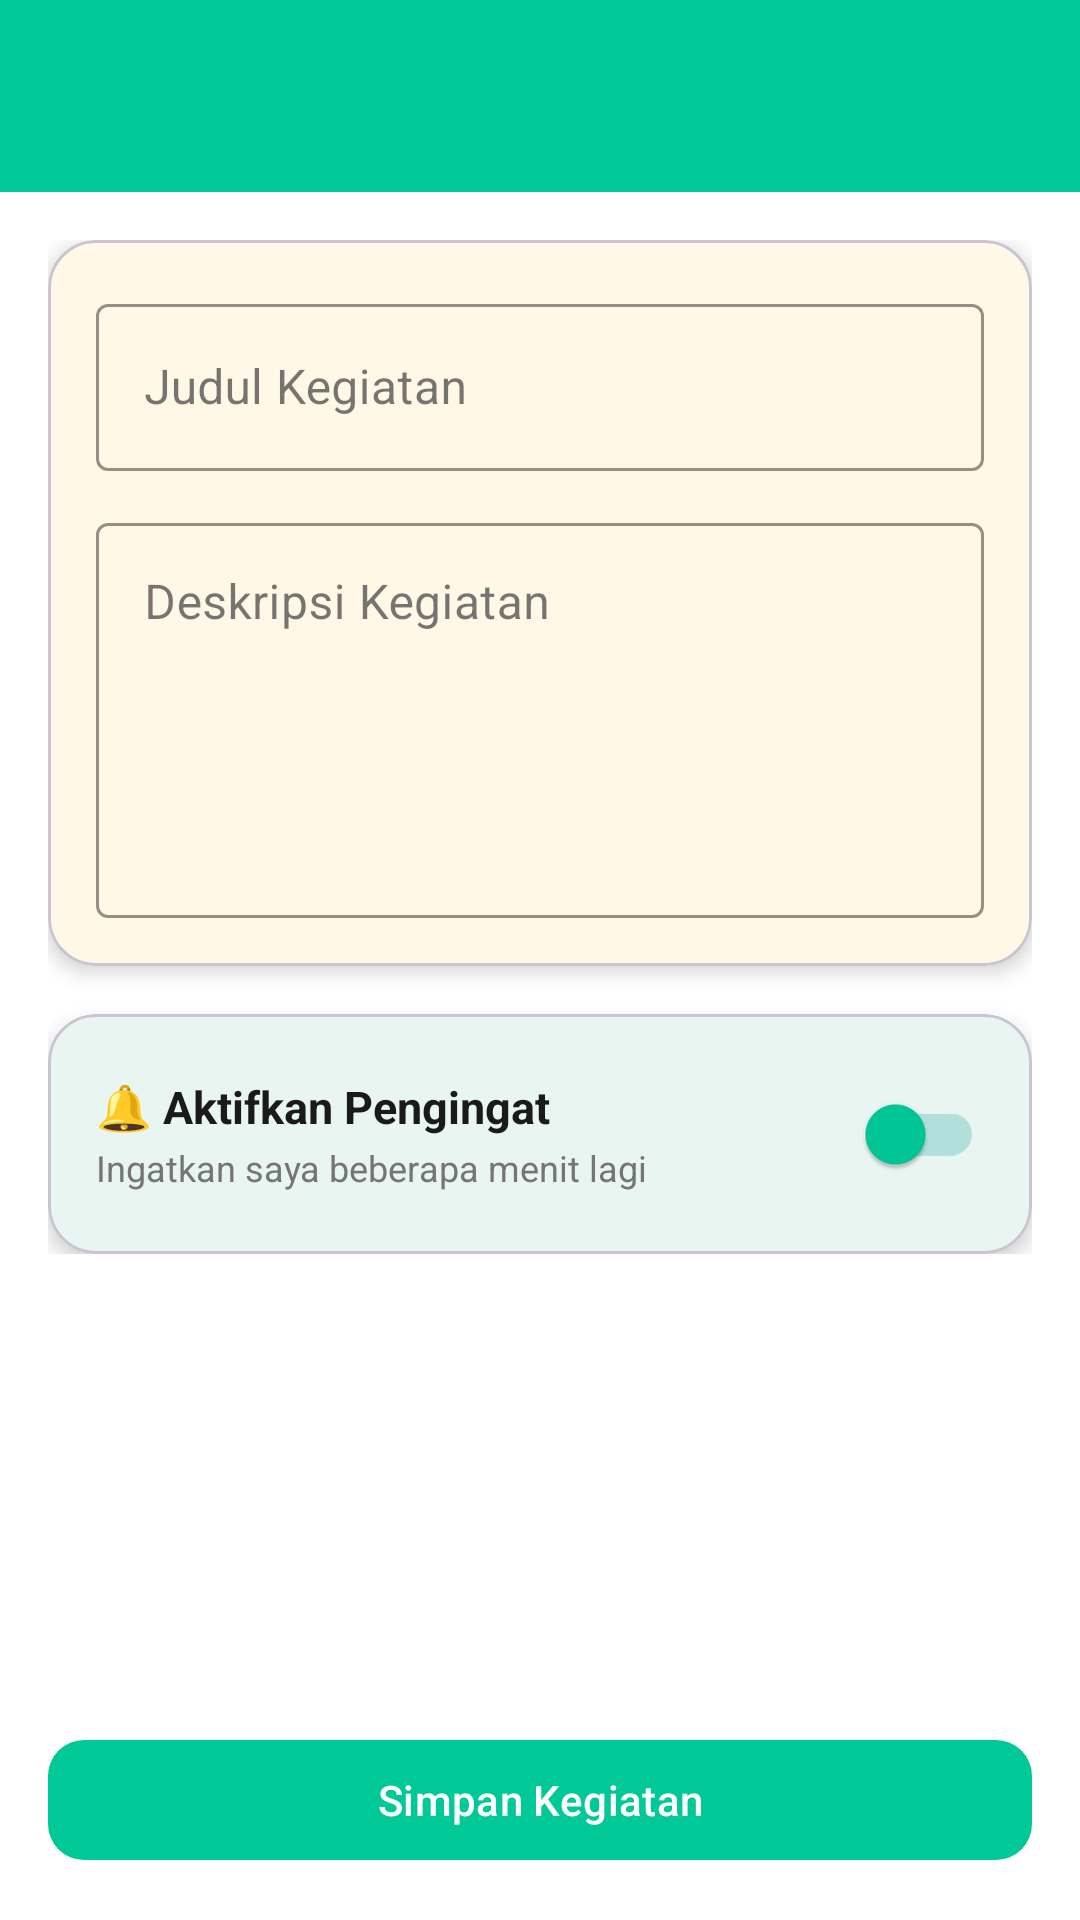

Reconstruct the res/layout file that produces this screen, plus the resources it refers to.
<!-- AndroidManifest.xml: application theme Theme.Anyamochi -->
<!-- res/layout/activity_note_form.xml -->
<?xml version="1.0" encoding="utf-8"?>
<androidx.constraintlayout.widget.ConstraintLayout
    xmlns:android="http://schemas.android.com/apk/res/android"
    xmlns:app="http://schemas.android.com/apk/res-auto"
    xmlns:tools="http://tools.android.com/tools"
    android:layout_width="match_parent"
    android:layout_height="match_parent"
    android:background="#FFFFFF"
    tools:context=".note.NoteFormActivity">

    <androidx.appcompat.widget.Toolbar
        android:id="@+id/toolbar"
        android:layout_width="match_parent"
        android:layout_height="?attr/actionBarSize"
        android:background="#00C896"
        app:layout_constraintTop_toTopOf="parent"
        app:titleTextColor="@android:color/white" />

    <androidx.core.widget.NestedScrollView
        android:layout_width="0dp"
        android:layout_height="0dp"
        app:layout_constraintTop_toBottomOf="@id/toolbar"
        app:layout_constraintBottom_toTopOf="@id/btnSaveNote"
        app:layout_constraintStart_toStartOf="parent"
        app:layout_constraintEnd_toEndOf="parent">

        <LinearLayout
            android:layout_width="match_parent"
            android:layout_height="wrap_content"
            android:orientation="vertical"
            android:padding="16dp">

            
            <com.google.android.material.card.MaterialCardView
                android:id="@+id/cardForm"
                android:layout_width="match_parent"
                android:layout_height="wrap_content"
                app:cardCornerRadius="16dp"
                app:cardElevation="4dp"
                app:cardBackgroundColor="#FFF8E7">

                <LinearLayout
                    android:layout_width="match_parent"
                    android:layout_height="wrap_content"
                    android:padding="16dp"
                    android:orientation="vertical">

                    <com.google.android.material.textfield.TextInputLayout
                        android:layout_width="match_parent"
                        android:layout_height="wrap_content"
                        android:hint="Judul Kegiatan"
                        style="@style/Widget.MaterialComponents.TextInputLayout.OutlinedBox"
                        app:boxStrokeColor="#00C896"
                        app:hintTextColor="#00C896">

                        <com.google.android.material.textfield.TextInputEditText
                            android:id="@+id/etTitle"
                            android:layout_width="match_parent"
                            android:layout_height="wrap_content"
                            android:textColor="#1A1A1A" />
                    </com.google.android.material.textfield.TextInputLayout>

                    <com.google.android.material.textfield.TextInputLayout
                        android:layout_width="match_parent"
                        android:layout_height="wrap_content"
                        android:hint="Deskripsi Kegiatan"
                        android:layout_marginTop="12dp"
                        style="@style/Widget.MaterialComponents.TextInputLayout.OutlinedBox"
                        app:boxStrokeColor="#00C896"
                        app:hintTextColor="#00C896">

                        <com.google.android.material.textfield.TextInputEditText
                            android:id="@+id/etContent"
                            android:layout_width="match_parent"
                            android:layout_height="wrap_content"
                            android:minLines="5"
                            android:gravity="top"
                            android:inputType="textMultiLine"
                            android:textColor="#1A1A1A" />
                    </com.google.android.material.textfield.TextInputLayout>

                </LinearLayout>
            </com.google.android.material.card.MaterialCardView>

            
            <com.google.android.material.card.MaterialCardView
                android:id="@+id/cardReminder"
                android:layout_width="match_parent"
                android:layout_height="wrap_content"
                android:layout_marginTop="16dp"
                app:cardCornerRadius="16dp"
                app:cardElevation="4dp"
                app:cardBackgroundColor="#E8F5F0">

                <LinearLayout
                    android:layout_width="match_parent"
                    android:layout_height="wrap_content"
                    android:padding="16dp"
                    android:orientation="vertical">

                    
                    <LinearLayout
                        android:layout_width="match_parent"
                        android:layout_height="wrap_content"
                        android:orientation="horizontal"
                        android:gravity="center_vertical">

                        <LinearLayout
                            android:layout_width="0dp"
                            android:layout_height="wrap_content"
                            android:layout_weight="1"
                            android:orientation="vertical">

                            <TextView
                                android:layout_width="wrap_content"
                                android:layout_height="wrap_content"
                                android:text="🔔 Aktifkan Pengingat"
                                android:textSize="15sp"
                                android:textColor="#1A1A1A"
                                android:textStyle="bold" />

                            <TextView
                                android:layout_width="wrap_content"
                                android:layout_height="wrap_content"
                                android:text="Ingatkan saya beberapa menit lagi"
                                android:textSize="12sp"
                                android:textColor="#757575"
                                android:layout_marginTop="2dp" />

                        </LinearLayout>

                        <com.google.android.material.switchmaterial.SwitchMaterial
                            android:id="@+id/switchReminder"
                            android:layout_width="wrap_content"
                            android:layout_height="wrap_content"
                            android:checked="false"
                            app:thumbTint="#00C896"
                            app:trackTint="#B2DFDB" />

                    </LinearLayout>

                    
                    <com.google.android.material.textfield.TextInputLayout
                        android:id="@+id/tilReminderMinutes"
                        android:layout_width="match_parent"
                        android:layout_height="wrap_content"
                        android:hint="Jumlah menit pengingat (contoh: 30)"
                        android:layout_marginTop="12dp"
                        android:visibility="gone"
                        style="@style/Widget.MaterialComponents.TextInputLayout.OutlinedBox"
                        app:boxStrokeColor="#00C896"
                        app:hintTextColor="#00C896"
                        app:startIconDrawable="@drawable/ic_notification"
                        app:startIconTint="#00C896">

                        <com.google.android.material.textfield.TextInputEditText
                            android:id="@+id/etReminderMinutes"
                            android:layout_width="match_parent"
                            android:layout_height="wrap_content"
                            android:inputType="number"
                            android:textColor="#1A1A1A" />
                    </com.google.android.material.textfield.TextInputLayout>

                    
                    <TextView
                        android:id="@+id/tvReminderInfo"
                        android:layout_width="match_parent"
                        android:layout_height="wrap_content"
                        android:text="⏱ Pengingat akan muncul sesuai menit yang diatur"
                        android:textSize="11sp"
                        android:textColor="#00897B"
                        android:layout_marginTop="8dp"
                        android:visibility="gone" />

                </LinearLayout>
            </com.google.android.material.card.MaterialCardView>

        </LinearLayout>
    </androidx.core.widget.NestedScrollView>

    <com.google.android.material.button.MaterialButton
        android:id="@+id/btnSaveNote"
        android:layout_width="0dp"
        android:layout_height="wrap_content"
        android:layout_margin="16dp"
        android:text="Simpan Kegiatan"
        android:textColor="@android:color/white"
        app:backgroundTint="#00C896"
        app:cornerRadius="12dp"
        app:layout_constraintBottom_toBottomOf="parent"
        app:layout_constraintStart_toStartOf="parent"
        app:layout_constraintEnd_toEndOf="parent" />

</androidx.constraintlayout.widget.ConstraintLayout>
<!-- resources referenced by this layout -->
<resources>
  <!-- drawable ic_notification (drawable) -->
  <vector xmlns:android="http://schemas.android.com/apk/res/android"
      android:width="24dp"
      android:height="24dp"
      android:viewportWidth="24"
      android:viewportHeight="24"
      android:tint="?attr/colorControlNormal">
      <path
          android:fillColor="@android:color/white"
          android:pathData="M12,22c1.1,0 2,-0.9 2,-2h-4c0,1.1 0.9,2 2,2z" />
      <path
          android:fillColor="@android:color/white"
          android:pathData="M18,16v-5c0,-3.07 -1.64,-5.64 -4.5,-6.32L13.5,4c0,-0.83 -0.67,-1.5 -1.5,-1.5s-1.5,0.67 -1.5,1.5v0.68C7.63,5.36 6,7.92 6,11v5l-2,2v1h16v-1l-2,-2z" />
  </vector>
  <style name="Theme.Anyamochi" parent="Base.Theme.Anyamochi" />
  <style name="Base.Theme.Anyamochi" parent="Theme.Material3.DayNight.NoActionBar">
          
          
      </style>
</resources>
